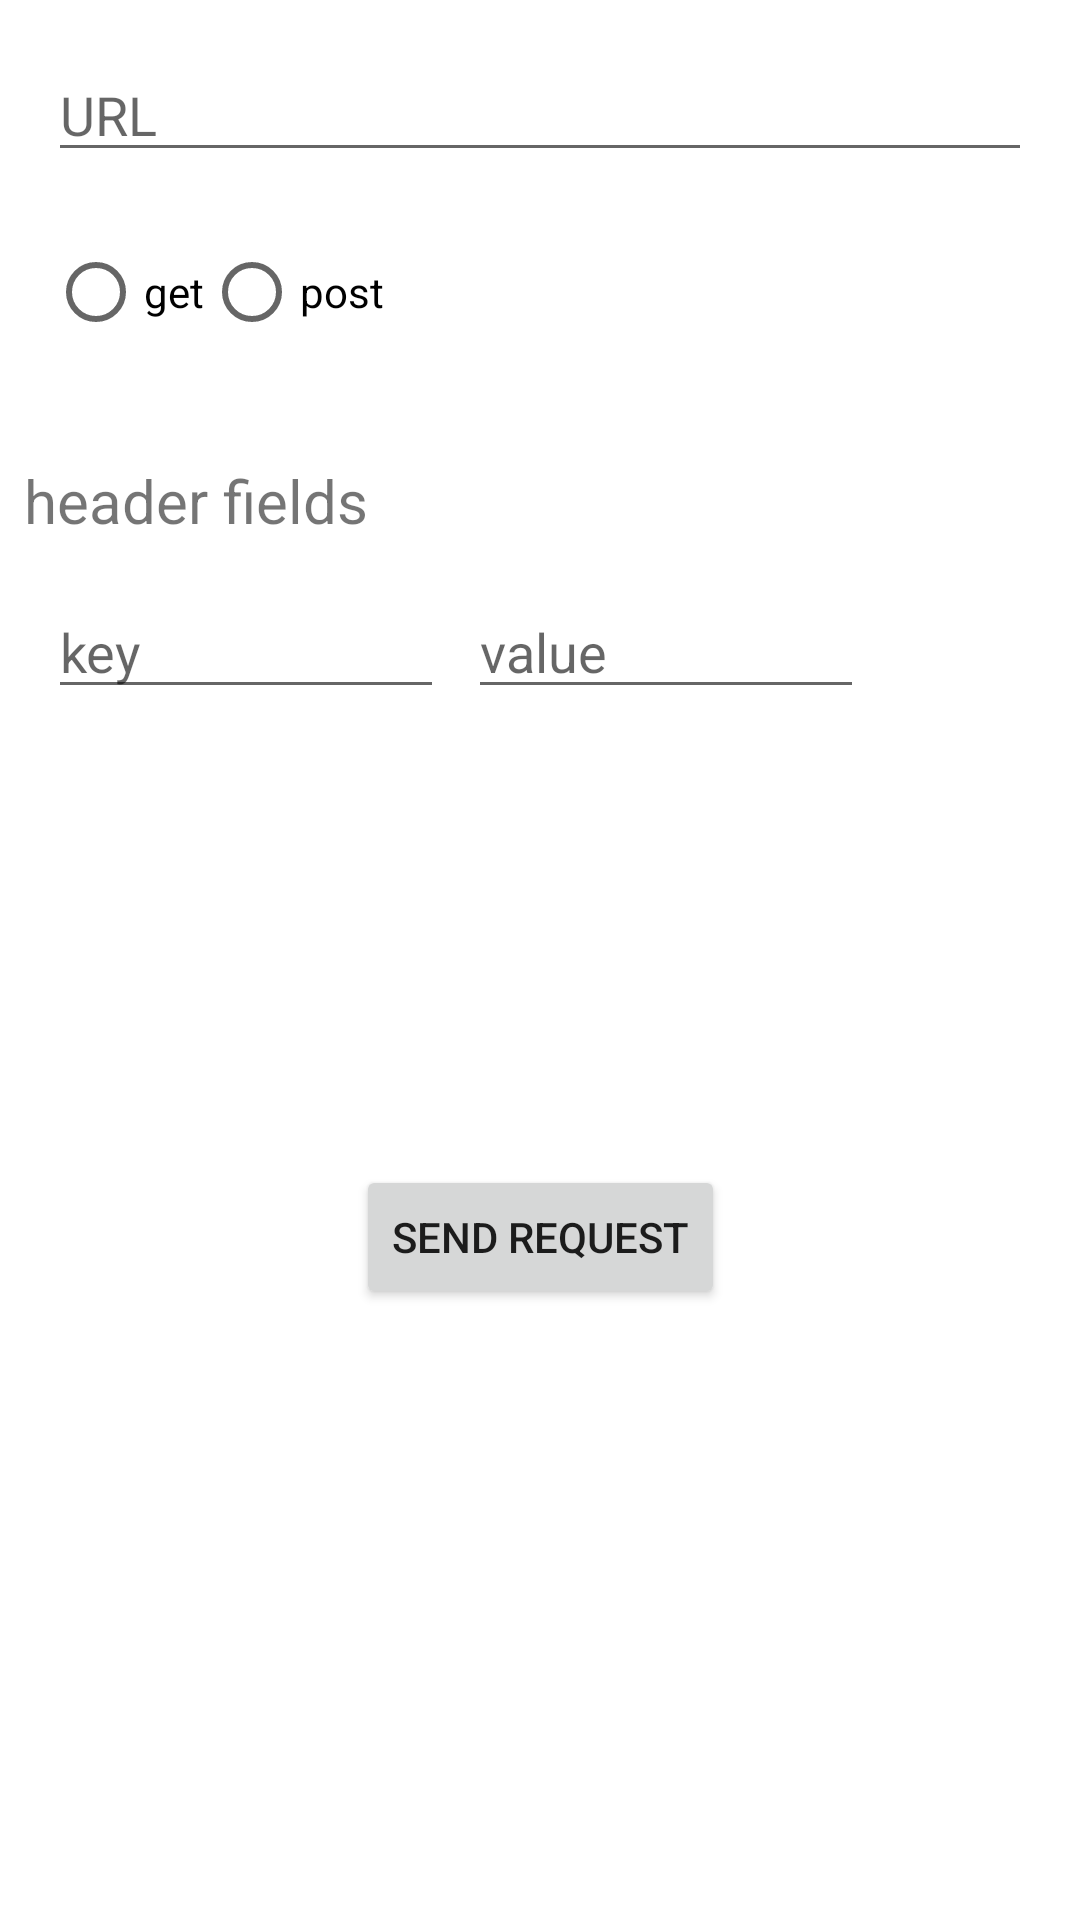

Here is an Android app screen rendered from its layout file. Give the layout XML and the strings, colors and styles it references.
<!-- AndroidManifest.xml: application theme Theme.BackendAPITester -->
<!-- res/layout/activity_main.xml -->
<?xml version="1.0" encoding="utf-8"?>
<ScrollView
    xmlns:app="http://schemas.android.com/apk/res-auto"
    xmlns:tools="http://schemas.android.com/tools"
    xmlns:android="http://schemas.android.com/apk/res/android"
    android:layout_width="match_parent"
    android:layout_height="match_parent">

    <androidx.constraintlayout.widget.ConstraintLayout
        android:layout_width="match_parent"
        android:layout_height="wrap_content"
        tools:context=".ui.MainActivity">


        <ListView
            android:id="@+id/headers_fields_list"
            android:layout_height="@dimen/headers_list_height_dp"
            android:layout_width="@dimen/match_constraint"
            android:layout_marginLeft="@dimen/margin_medium"
            android:layout_marginTop="@dimen/margin_large"
            android:layout_marginRight="@dimen/margin_medium"
            app:layout_constraintRight_toRightOf="parent"
            app:layout_constraintLeft_toLeftOf="parent"
            app:layout_constraintTop_toBottomOf="@+id/header_key_edt_txt" />

        <ImageButton
            android:id="@+id/add_header_field_btn"
            android:layout_width="@dimen/add_header_btn_dimen"
            android:layout_height="@dimen/add_header_btn_dimen"
            style="@style/BackendAPITester.ImageButton"
            android:layout_marginLeft="@dimen/margin_large"
            android:layout_marginRight="@dimen/margin_large"
            android:src="@drawable/ic_baseline_add_24"
            app:layout_constraintRight_toRightOf="parent"
            app:layout_constraintLeft_toRightOf="@+id/header_value_edt_txt"
            app:layout_constraintTop_toTopOf="@+id/header_key_edt_txt" />

        <EditText
            android:id="@+id/header_value_edt_txt"
            android:layout_width="@dimen/match_constraint"
            android:layout_height="@dimen/add_header_btn_dimen"
            android:layout_marginLeft="@dimen/margin_medium"
            android:hint="@string/header_value_hint"
            android:ems="10"
            android:inputType="textPersonName"
            app:layout_constraintRight_toLeftOf="@+id/add_header_field_btn"
            app:layout_constraintLeft_toRightOf="@+id/header_key_edt_txt"
            app:layout_constraintTop_toTopOf="@+id/header_key_edt_txt" />

        <EditText
            android:id="@+id/header_key_edt_txt"
            android:layout_width="@dimen/match_constraint"
            android:layout_height="@dimen/add_header_btn_dimen"
            android:layout_marginLeft="@dimen/margin_large"
            android:layout_marginTop="@dimen/margin_large"
            android:ems="10"
            android:hint="@string/header_key_hint"
            android:inputType="textPersonName"
            app:layout_constraintRight_toLeftOf="@+id/header_value_edt_txt"
            app:layout_constraintLeft_toLeftOf="parent"
            app:layout_constraintTop_toBottomOf="@+id/header_fields_txt" />

        <Button
            android:id="@+id/send_request_btn"
            android:layout_width="wrap_content"
            android:layout_height="wrap_content"
            android:layout_marginTop="@dimen/margin_large"
            android:text="@string/send_request_btn"
            app:layout_constraintBottom_toBottomOf="parent"
            app:layout_constraintLeft_toLeftOf="parent"
            app:layout_constraintRight_toRightOf="parent"
            app:layout_constraintTop_toBottomOf="@+id/headers_fields_list"
            app:layout_constraintVertical_bias="0.0" />

        <EditText
            android:id="@+id/url_edt_txt"
            android:layout_width="@dimen/match_constraint"
            android:layout_height="wrap_content"
            android:layout_marginLeft="@dimen/margin_large"
            android:layout_marginTop="@dimen/margin_large"
            android:layout_marginRight="@dimen/margin_large"
            android:ems="10"
            android:hint="@string/url_hint"
            android:inputType="textPersonName"
            app:layout_constraintLeft_toLeftOf="parent"
            app:layout_constraintRight_toRightOf="parent"
            app:layout_constraintTop_toTopOf="parent" />

        <RadioGroup
            android:id="@+id/request_type_rad_gr"
            android:layout_width="wrap_content"
            android:layout_height="wrap_content"
            android:layout_marginTop="@dimen/margin_large"
            android:orientation="horizontal"
            app:layout_constraintLeft_toLeftOf="@+id/url_edt_txt"
            app:layout_constraintTop_toBottomOf="@+id/url_edt_txt">

            <RadioButton
                android:id="@+id/get_radio_btn"
                android:layout_width="wrap_content"
                android:layout_height="wrap_content"
                android:text="@string/request_type_get" />

            <RadioButton
                android:id="@+id/post_radio_btn"
                android:layout_width="wrap_content"
                android:layout_height="match_parent"
                android:text="@string/request_type_post" />

        </RadioGroup>

        <EditText
            android:id="@+id/request_body_edt_txt"
            android:layout_width="@dimen/match_constraint"
            android:layout_height="wrap_content"
            android:layout_marginTop="@dimen/margin_large"
            android:layout_marginRight="@dimen/margin_large"
            android:ems="10"
            android:hint="@string/request_body_edt_txt_hint"
            android:inputType="textMultiLine"
            android:visibility="gone"
            app:layout_constraintLeft_toLeftOf="@+id/url_edt_txt"
            app:layout_constraintRight_toRightOf="parent"
            app:layout_constraintTop_toBottomOf="@+id/request_type_rad_gr" />

        <TextView
            android:id="@+id/header_fields_txt"
            android:layout_width="wrap_content"
            android:layout_height="wrap_content"
            android:layout_marginLeft="@dimen/margin_medium"
            android:layout_marginTop="@dimen/margin_huge"
            android:text="header fields"
            android:textSize="@dimen/header_fields_title_font_size"
            app:layout_constraintLeft_toLeftOf="parent"
            app:layout_constraintTop_toBottomOf="@+id/request_body_edt_txt" />

    </androidx.constraintlayout.widget.ConstraintLayout>

</ScrollView>
<!-- resources referenced by this layout -->
<resources>
  <dimen name="add_header_btn_dimen">40dp</dimen>
  <dimen name="header_fields_title_font_size">20sp</dimen>
  <dimen name="headers_list_height_dp">120dp</dimen>
  <dimen name="margin_huge">32dp</dimen>
  <dimen name="margin_large">16dp</dimen>
  <dimen name="margin_medium">8dp</dimen>
  <dimen name="match_constraint">0dp</dimen>
  <string name="header_key_hint">key</string>
  <string name="header_value_hint">value</string>
  <string name="request_body_edt_txt_hint">Request body</string>
  <string name="request_type_get">get</string>
  <string name="request_type_post">post</string>
  <string name="send_request_btn">send request</string>
  <string name="url_hint">URL</string>
  <style name="BackendAPITester.ImageButton" parent="Widget.AppCompat.ImageButton">
  
          <item name="android:background">#00FFFFFF</item>
          <item name="android:scaleType">fitCenter</item>
  
      </style>
  <style name="Theme.BackendAPITester" parent="Theme.MaterialComponents.DayNight.DarkActionBar">
          
          <item name="colorPrimary">@color/purple_500</item>
          <item name="colorPrimaryVariant">@color/purple_700</item>
          <item name="colorOnPrimary">@color/white</item>
          
          <item name="colorSecondary">@color/teal_200</item>
          <item name="colorSecondaryVariant">@color/teal_700</item>
          <item name="colorOnSecondary">@color/black</item>
          
          <item name="android:statusBarColor" tools:targetApi="l">?attr/colorPrimaryVariant</item>
          
      </style>
  <!-- not gathered from this repository: default colours our renderer supplied (Android Studio template values) -->
  <color name="purple_500">#FF6200EE</color>
  <color name="purple_700">#FF3700B3</color>
  <color name="teal_200">#FF03DAC5</color>
  <color name="teal_700">#FF018786</color>
  <color name="black">#FF000000</color>
  <color name="white">#FFFFFFFF</color>
</resources>
